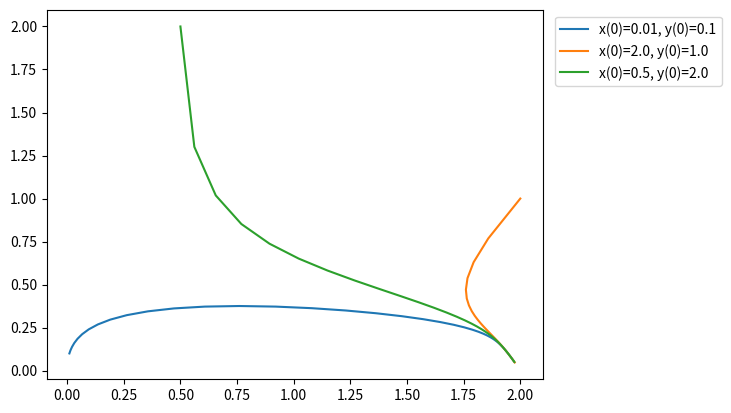

Write the Python code that produced this figure.
# -*- coding: utf-8 -*-
"""
Created on Thu Oct 22 15:22:28 2020

@author: lees19
"""
import numpy as np 
import matplotlib.pyplot as plt

def f(x, y): 
    return 4*x - x*y - 2*x**2

def g(x, y): 
    return 2*y - x*y - 3*y**2

def k1(x, y, h): 
    return f(x, y) * h

def l1(x, y, h): 
    return g(x, y) * h

def k2(x, y, h): 
    return f(x + k1(x, y, h)/2, y + l1(x, y, h)/2) * h

def l2(x, y, h): 
    return g(x + k1(x, y, h)/2, y + l1(x, y, h)/2) * h

def k3(x, y, h): 
    return f(x + k2(x, y, h)/2, y + l2(x, y, h)/2) * h

def l3(x, y, h): 
    return g(x + k2(x, y, h)/2, y + l2(x, y, h)/2) * h

def k4(x, y, h): 
    return f(x+k3(x, y, h), y+k3(x, y, h)) * h

def l4(x, y, h): 
    return g(x+k3(x, y, h), y+k3(x, y, h)) * h

h = .1 
x = np.arange(0, 8+h, h)
y = np.arange(0, 8+h, h)

#initial value = 3
x[0] = .01
y[0] = .1

for i in range(1, x.size): 
    x[i] = x[i-1] + (k1(x[i-1], y[i-1], h) + 2*k2(x[i-1], y[i-1], h)  + 2*k3(x[i-1], y[i-1], h)  + k4(x[i-1], y[i-1], h) )/6
    y[i] = y[i-1] + (l1(x[i-1], y[i-1], h) + 2*l2(x[i-1], y[i-1], h)  + 2*l3(x[i-1], y[i-1], h)  + l4(x[i-1], y[i-1], h) )/6
plt.plot(x, y, label="x(0)=" + str(x[0]) + ", y(0)=" + str(y[0]))
plt.legend(bbox_to_anchor = (1.01, 1), loc='upper left')

x[0] = 2
y[0] = 1

for i in range(1, x.size): 
    x[i] = x[i-1] + (k1(x[i-1], y[i-1], h) + 2*k2(x[i-1], y[i-1], h)  + 2*k3(x[i-1], y[i-1], h)  + k4(x[i-1], y[i-1], h) )/6
    y[i] = y[i-1] + (l1(x[i-1], y[i-1], h) + 2*l2(x[i-1], y[i-1], h)  + 2*l3(x[i-1], y[i-1], h)  + l4(x[i-1], y[i-1], h) )/6
plt.plot(x, y, label="x(0)=" + str(x[0]) + ", y(0)=" + str(y[0]))
plt.legend(bbox_to_anchor = (1.01, 1), loc='upper left')

x[0] = .5
y[0] = 2

for i in range(1, x.size): 
    x[i] = x[i-1] + (k1(x[i-1], y[i-1], h) + 2*k2(x[i-1], y[i-1], h)  + 2*k3(x[i-1], y[i-1], h)  + k4(x[i-1], y[i-1], h) )/6
    y[i] = y[i-1] + (l1(x[i-1], y[i-1], h) + 2*l2(x[i-1], y[i-1], h)  + 2*l3(x[i-1], y[i-1], h)  + l4(x[i-1], y[i-1], h) )/6
plt.plot(x, y, label="x(0)=" + str(x[0]) + ", y(0)=" + str(y[0]))
plt.legend(bbox_to_anchor = (1.01, 1), loc='upper left')

